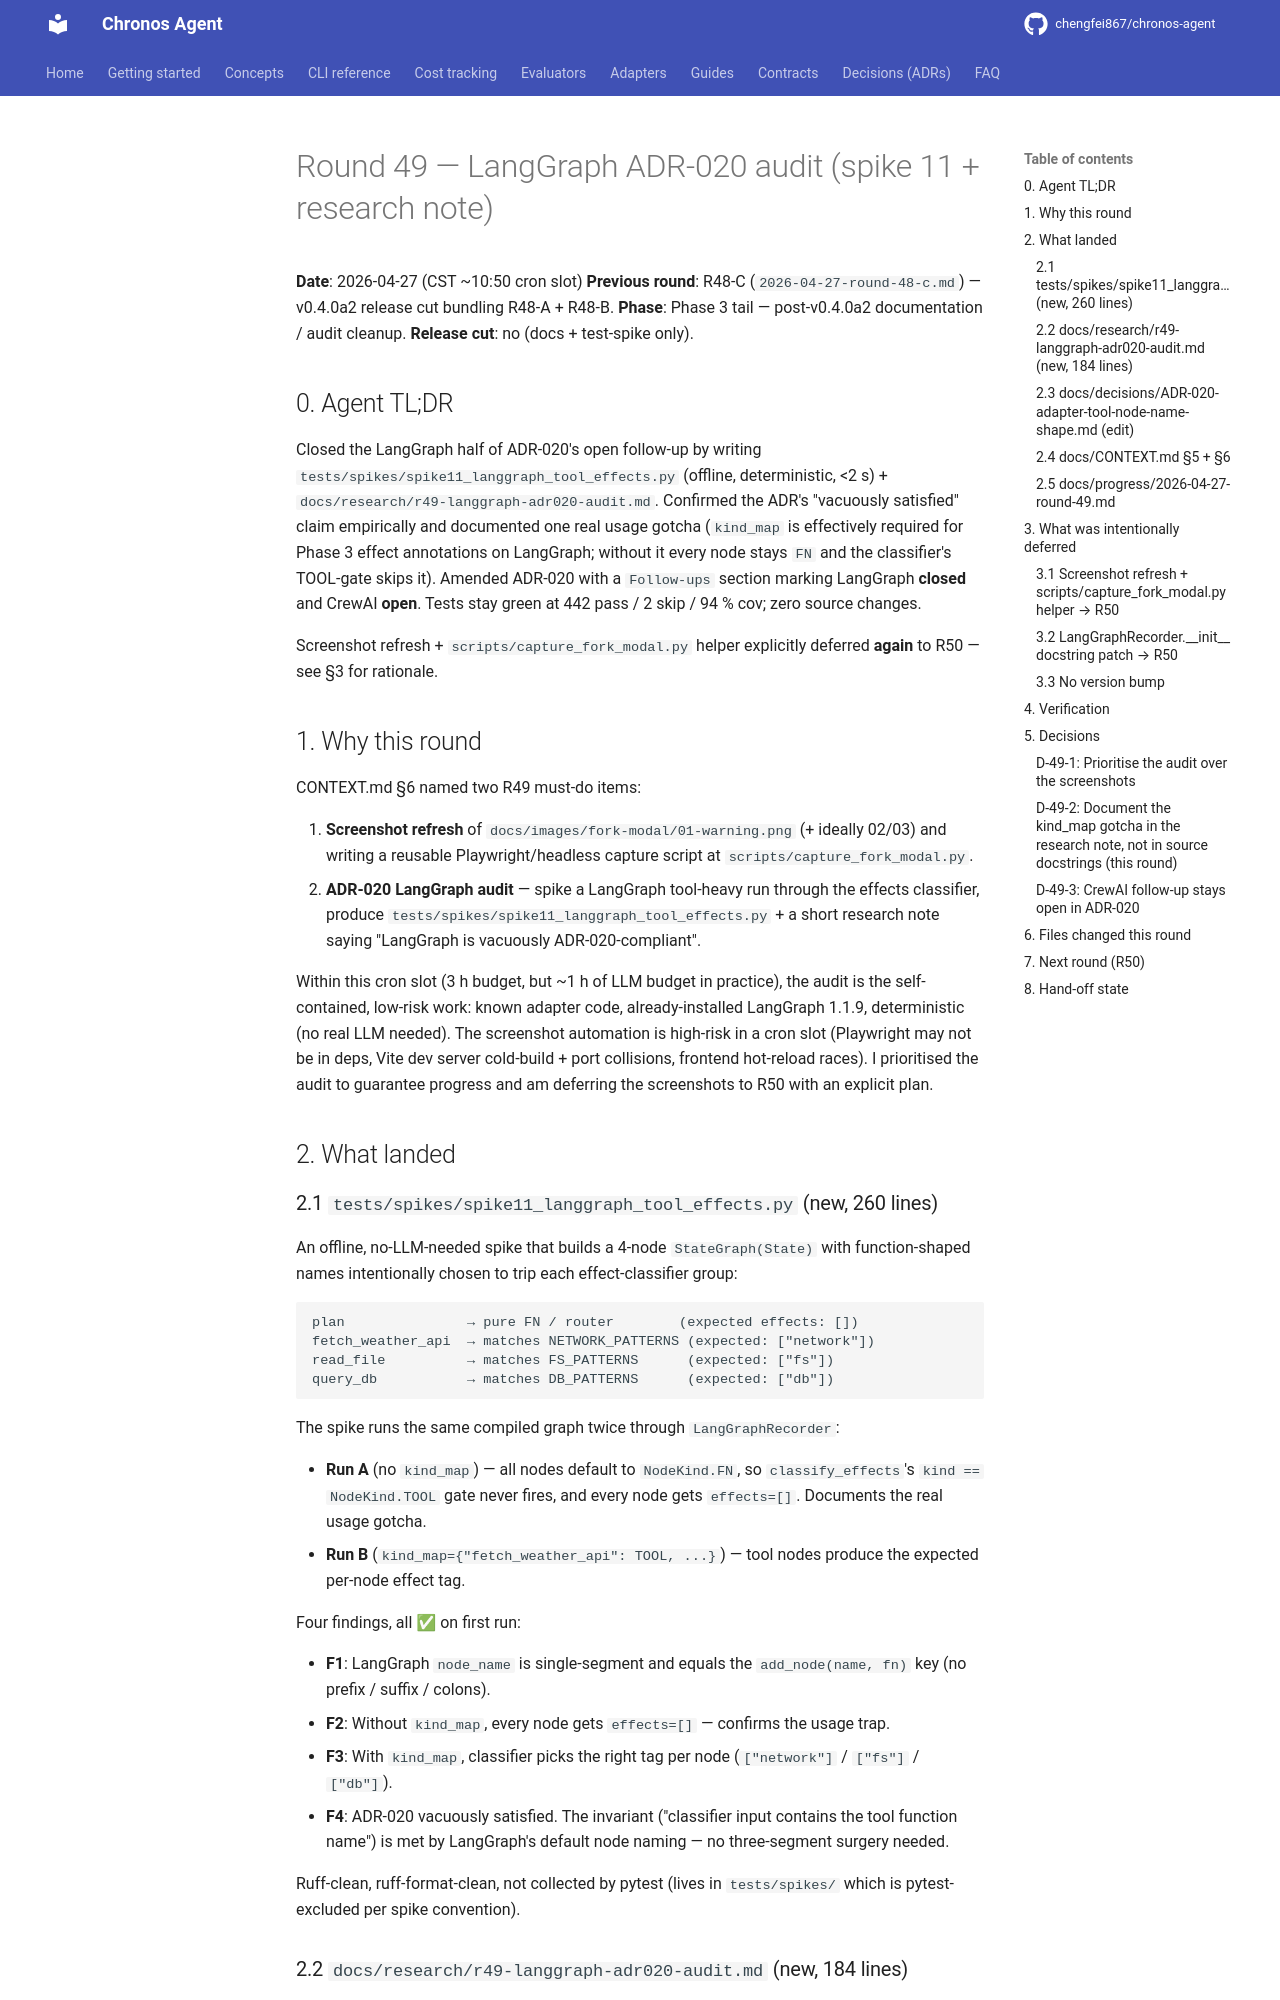

repository: chengfei867/chronos-agent · page: progress/2026-04-27-round-49/index.html · generator: mkdocs

# Round 49 — LangGraph ADR-020 audit (spike 11 + research note)

**Date**: 2026-04-27 (CST ~10:50 cron slot)
**Previous round**: R48-C (`2026-04-27-round-48-c.md`) — v0.4.0a2 release cut bundling R48-A + R48-B.
**Phase**: Phase 3 tail — post-v0.4.0a2 documentation / audit cleanup.
**Release cut**: no (docs + test-spike only).

## 0. Agent TL;DR

Closed the LangGraph half of ADR-020's open follow-up by writing
`tests/spikes/spike11_langgraph_tool_effects.py` (offline, deterministic,
<2 s) + `docs/research/r49-langgraph-adr020-audit.md`. Confirmed the
ADR's "vacuously satisfied" claim empirically and documented one real
usage gotcha (`kind_map` is effectively required for Phase 3 effect
annotations on LangGraph; without it every node stays `FN` and the
classifier's TOOL-gate skips it). Amended ADR-020 with a `Follow-ups`
section marking LangGraph **closed** and CrewAI **open**. Tests stay
green at 442 pass / 2 skip / 94 % cov; zero source changes.

Screenshot refresh + `scripts/capture_fork_modal.py` helper explicitly
deferred **again** to R50 — see §3 for rationale.

## 1. Why this round

CONTEXT.md §6 named two R49 must-do items:

1. **Screenshot refresh** of `docs/images/fork-modal/01-warning.png`
   (+ ideally 02/03) and writing a reusable Playwright/headless capture
   script at `scripts/capture_fork_modal.py`.
2. **ADR-020 LangGraph audit** — spike a LangGraph tool-heavy run
   through the effects classifier, produce
   `tests/spikes/spike11_langgraph_tool_effects.py` + a short research
   note saying "LangGraph is vacuously ADR-020-compliant".

Within this cron slot (3 h budget, but ~1 h of LLM budget in practice),
the audit is the self-contained, low-risk work: known adapter code,
already-installed LangGraph 1.1.9, deterministic (no real LLM needed).
The screenshot automation is high-risk in a cron slot (Playwright may
not be in deps, Vite dev server cold-build + port collisions,
frontend hot-reload races). I prioritised the audit to guarantee
progress and am deferring the screenshots to R50 with an explicit plan.

## 2. What landed

### 2.1 `tests/spikes/spike11_langgraph_tool_effects.py` (new, 260 lines)

An offline, no-LLM-needed spike that builds a 4-node
`StateGraph(State)` with function-shaped names intentionally chosen to
trip each effect-classifier group:

```
plan               → pure FN / router        (expected effects: [])
fetch_weather_api  → matches NETWORK_PATTERNS (expected: ["network"])
read_file          → matches FS_PATTERNS      (expected: ["fs"])
query_db           → matches DB_PATTERNS      (expected: ["db"])
```

The spike runs the same compiled graph twice through
`LangGraphRecorder`:

- **Run A** (no `kind_map`) — all nodes default to `NodeKind.FN`, so
  `classify_effects`'s `kind == NodeKind.TOOL` gate never fires, and
  every node gets `effects=[]`. Documents the real usage gotcha.
- **Run B** (`kind_map={"fetch_weather_api": TOOL, ...}`) — tool nodes
  produce the expected per-node effect tag.

Four findings, all ✅ on first run:

- **F1**: LangGraph `node_name` is single-segment and equals the
  `add_node(name, fn)` key (no prefix / suffix / colons).
- **F2**: Without `kind_map`, every node gets `effects=[]` — confirms
  the usage trap.
- **F3**: With `kind_map`, classifier picks the right tag per node
  (`["network"]` / `["fs"]` / `["db"]`).
- **F4**: ADR-020 vacuously satisfied. The invariant ("classifier input
  contains the tool function name") is met by LangGraph's default node
  naming — no three-segment surgery needed.

Ruff-clean, ruff-format-clean, not collected by pytest (lives in
`tests/spikes/` which is pytest-excluded per spike convention).
